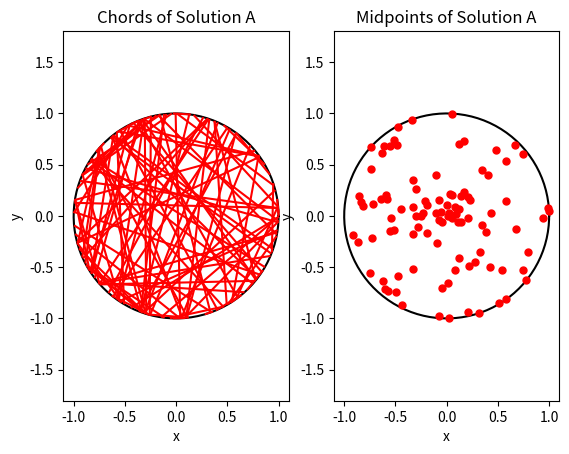
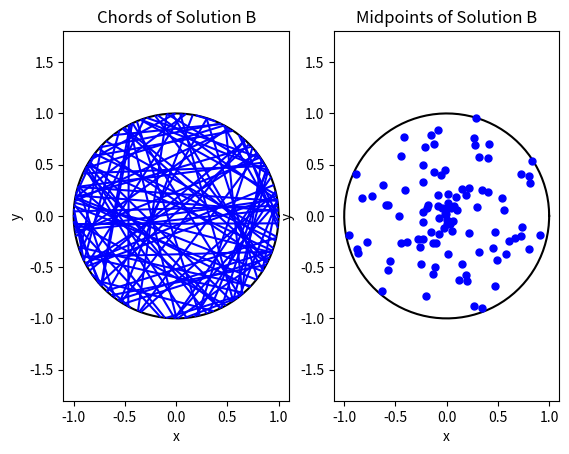
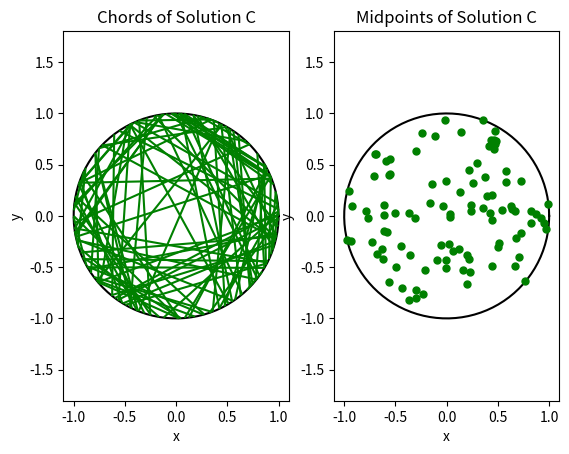

Generate these figures, in order, with matplotlib:
# Illustrate the three solutions of the Bertrand paradox on a disk.
# The paradox asks what is the probability of a random chord in a 
# circle being greater than a side of equilateral triangle inscribed in
# the circle. Traditionally this problem has three different solutions.
# The three solutions are labelled A, B and C, which correspond to
# solutions 1, 2 and 3 in, for example, the Wikipedia article:
# https://en.wikipedia.org/wiki/Bertrand_paradox_(probability)
# The empirical estimates are also done for the probability of the chord 
# length being greater than the side of the triangle. 
# The results are not plotted if the number of lines is equal to or 
# greater than a thousand (ie numbLines<1000 for plotting).
# Author: H. Paul Keeler, 2019.
# [redacted]
# [redacted]
# For more details, see the post:
# [redacted]

import numpy as np;  # NumPy package for arrays, random number generation, etc
import matplotlib.pyplot as plt  # for plotting
from matplotlib import collections  as mc  # for plotting line chords

plt.close('all');  # close all figures

###START Parameters START###
# Simulation disk dimensions
xx0 = 0;
yy0 = 0;  # center of disk
r = 1;  # disk radius
numbLines = 10 ** 2;  # number of lines
###END Parameters END###

###START Simulate three solutions on a disk START###
# Solution A
thetaA1 = 2 * np.pi * np.random.uniform(0, 1, numbLines);  # choose angular component uniformly
thetaA2 = 2 * np.pi * np.random.uniform(0, 1, numbLines);  # choose angular component uniformly

# calculate chord endpoints
xxA1 = xx0 + r * np.cos(thetaA1);
yyA1 = yy0 + r * np.sin(thetaA1);
xxA2 = xx0 + r * np.cos(thetaA2);
yyA2 = yy0 + r * np.sin(thetaA2);
# calculate midpoints of chords
xxA0 = (xxA1 + xxA2) / 2;
yyA0 = (yyA1 + yyA2) / 2;

# Solution B
thetaB = 2 * np.pi * np.random.uniform(0, 1, numbLines);  # choose angular component uniformly
pB = r * np.random.uniform(0, 1, numbLines);  # choose radial component uniformly
qB = np.sqrt(r ** 2 - pB ** 2);  # distance to circle edge (along line)

# calculate trig values
sin_thetaB = np.sin(thetaB);
cos_thetaB = np.cos(thetaB);

# calculate chord endpoints
xxB1 = xx0 + pB * cos_thetaB + qB * sin_thetaB;
yyB1 = yy0 + pB * sin_thetaB - qB * cos_thetaB;
xxB2 = xx0 + pB * cos_thetaB - qB * sin_thetaB;
yyB2 = yy0 + pB * sin_thetaB + qB * cos_thetaB;
# calculate midpoints of chords
xxB0 = (xxB1 + xxB2) / 2;
yyB0 = (yyB1 + yyB2) / 2;

# Solution C
# choose a point uniformly in the disk
thetaC = 2 * np.pi * np.random.uniform(0, 1, numbLines);  # choose angular component uniformly
pC = r * np.sqrt(np.random.uniform(0, 1, numbLines));  # choose radial component
qC = np.sqrt(r ** 2 - pC ** 2);  # distance to circle edge (alonge line)

# calculate trig values
sin_thetaC = np.sin(thetaC);
cos_thetaC = np.cos(thetaC);

# calculate chord endpoints
xxC1 = xx0 + pC * cos_thetaC + qC * sin_thetaC;
yyC1 = yy0 + pC * sin_thetaC - qC * cos_thetaC;
xxC2 = xx0 + pC * cos_thetaC - qC * sin_thetaC;
yyC2 = yy0 + pC * sin_thetaC + qC * cos_thetaC;
# calculate midpoints of chords
xxC0 = (xxC1 + xxC2) / 2;
yyC0 = (yyC1 + yyC2) / 2;
###END Simulate three solutions on a disk END###

###START Do some statistics on chord lengths START###
lengthSide = r * np.sqrt(3);  # length of triangle side
# chord lengths
lengthA = np.hypot(xxA1 - xxA2, yyA1 - yyA2);  # Method A
lengthB = np.hypot(xxB1 - xxB2, yyB1 - yyB2);  # Method B
lengthC = np.hypot(xxC1 - xxC2, yyC1 - yyC2);  # Method C

# estimated probability of chord being longer than triangle side
probEstA = np.mean(lengthA > lengthSide);  # Method A
probEstB = np.mean(lengthB > lengthSide);  # Method B
probEstC = np.mean(lengthC > lengthSide);  # Method C
###END Do some statistics on chord lengths END###

# Plot if there are less than a thousand lines.
if numbLines < 1000:
    # create points for circle
    t = np.linspace(0, 2 * np.pi, 200);
    xp = r * np.cos(t);
    yp = r * np.sin(t);

    ### START Plotting START ###
    # Solution A
    # draw circle
    fig, ax = plt.subplots(1, 2);
    ax[0].plot(xx0 + xp, yy0 + yp, color='k');
    ax[0].axis('equal');
    ax[0].set_xlabel('x');
    ax[0].set_ylabel('y');
    ax[0].set_title('Chords of Solution A');
    # plot chords of Solution A
    # need to create a list to plot the chords (probably a better way to do this)
    chordsA = [[(xxA1[i], yyA1[i]), (xxA2[i], yyA2[i])] for i in range(numbLines)];
    lc = mc.LineCollection(chordsA, colors='r');
    ax[0].add_collection(lc)  # plot chords of Solution A
    # draw circle
    ax[1].plot(xx0 + xp, yy0 + yp, color='k');
    ax[1].axis('equal');
    ax[1].set_xlabel('x');
    ax[1].set_ylabel('y');
    ax[1].set_title('Midpoints of Solution A');
    # plot midpoints of Solution A
    ax[1].plot(xxA0, yyA0, 'r.', markersize=10);
    plt.show()    
    
    # Solution B
    # draw circle
    fig, ax = plt.subplots(1, 2);
    ax[0].plot(xx0 + xp, yy0 + yp, color='k');
    ax[0].axis('equal');
    ax[0].set_xlabel('x');
    ax[0].set_ylabel('y');
    ax[0].set_title('Chords of Solution B');
    # plot chords of Solution B
    # need to create a list to plot the chords (probably a better way to do this)
    chordsB = [[(xxB1[i], yyB1[i]), (xxB2[i], yyB2[i])] for i in range(numbLines)];
    lc = mc.LineCollection(chordsB, colors='b');
    ax[0].add_collection(lc)  # plot chords of Solution B
    # draw circle
    ax[1].plot(xx0 + xp, yy0 + yp, color='k');
    ax[1].axis('equal');
    ax[1].set_xlabel('x');
    ax[1].set_ylabel('y');
    ax[1].set_title('Midpoints of Solution B');
    # plot midpoints of Solution B
    ax[1].plot(xxB0, yyB0, 'b.', markersize=10);
    plt.show()

    # Solution C
    # draw circle
    fig, ax = plt.subplots(1, 2);
    ax[0].plot(xx0 + xp, yy0 + yp, color='k');
    ax[0].axis('equal');
    ax[0].set_xlabel('x');
    ax[0].set_ylabel('y');
    ax[0].set_title('Chords of Solution C');
    # plot chords of Solution C
    # need to create a list to plot the chords (probably a better way to do this)
    chordsC = [[(xxC1[i], yyC1[i]), (xxC2[i], yyC2[i])] for i in range(numbLines)];
    lc = mc.LineCollection(chordsC, colors='g');
    ax[0].add_collection(lc)  # plot chords of Solution C
    # draw circle
    ax[1].plot(xx0 + xp, yy0 + yp, color='k');
    ax[1].axis('equal');
    ax[1].set_xlabel('x');
    ax[1].set_ylabel('y');
    ax[1].set_title('Midpoints of Solution C');
    # plot midpoints of Solution C
    ax[1].plot(xxC0, yyC0, 'g.', markersize=10);
    plt.show()    
    ### END Plotting END ###
